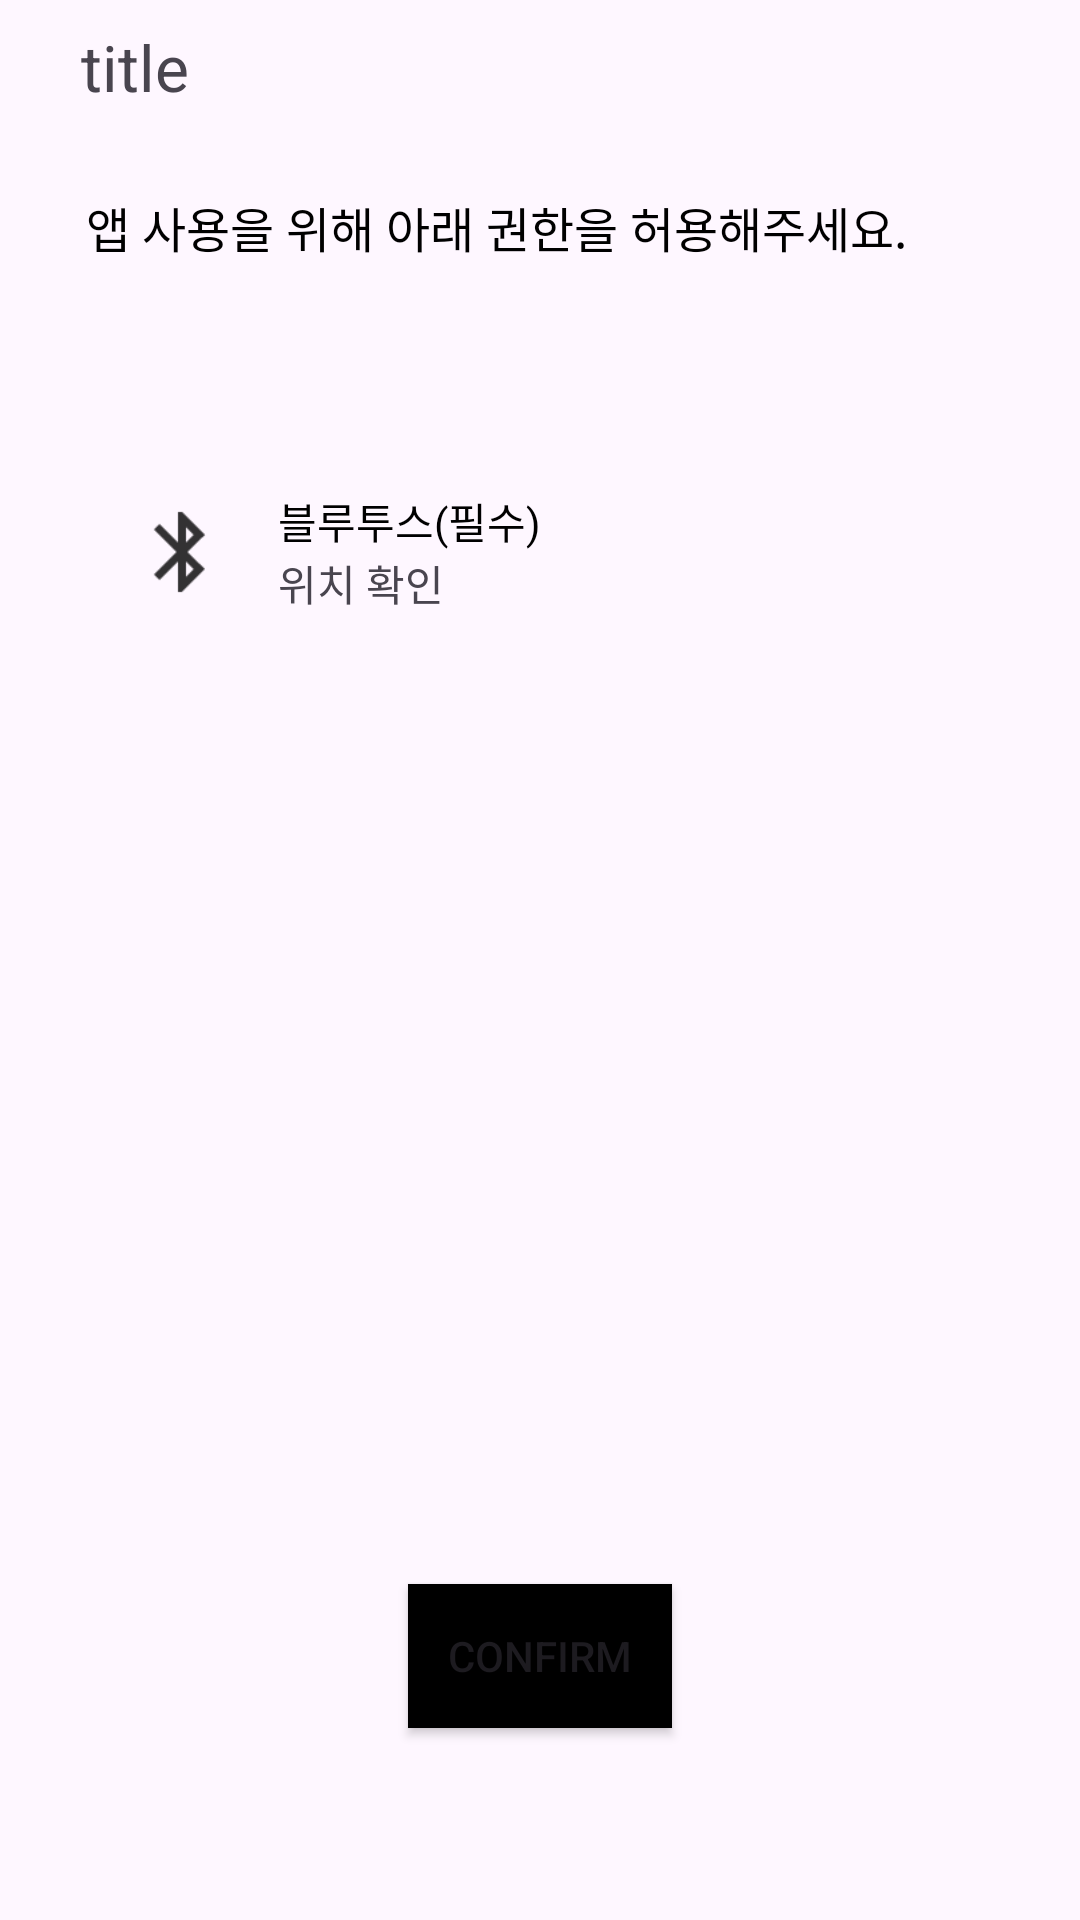

Here is an Android app screen rendered from its layout file. Give the layout XML and the strings, colors and styles it references.
<!-- AndroidManifest.xml: application theme Theme.Material3.Light.NoActionBar -->
<!-- res/layout/activity_permissions.xml -->
<?xml version="1.0" encoding="utf-8"?>
<androidx.constraintlayout.widget.ConstraintLayout xmlns:android="http://schemas.android.com/apk/res/android"
    xmlns:app="http://schemas.android.com/apk/res-auto"
    xmlns:tools="http://schemas.android.com/tools"
    android:layout_width="match_parent"
    android:layout_height="match_parent"
    tools:context=".PermissionsActivity">

    <TextView
        android:layout_width="0dp"
        android:layout_height="0dp"
        android:autoSizeTextType="uniform"
        android:gravity="center"
        android:padding="8dp"
        android:text="title"
        app:layout_constraintBottom_toTopOf="@+id/guideline2"
        app:layout_constraintEnd_toStartOf="@+id/guideline3"
        app:layout_constraintStart_toStartOf="parent"
        app:layout_constraintTop_toTopOf="parent" />

    <TextView
        android:layout_width="wrap_content"
        android:layout_height="wrap_content"
        android:text="앱 사용을 위해 아래 권한을 허용해주세요."
        android:textColor="@color/black"
        android:textSize="16sp"
        app:layout_constraintStart_toStartOf="@+id/guideline4"
        app:layout_constraintTop_toTopOf="@+id/guideline5" />


    <Button
        android:id="@+id/btnPermissionsBluetooth"
        android:layout_width="0dp"
        android:layout_height="0dp"
        android:background="@android:color/transparent"
        app:layout_constraintBottom_toBottomOf="@+id/textView2"
        app:layout_constraintEnd_toEndOf="parent"
        app:layout_constraintStart_toStartOf="parent"
        app:layout_constraintTop_toTopOf="@+id/textView" />

    <ImageView
        android:id="@+id/imageView"
        android:layout_width="32dp"
        android:layout_height="32dp"
        android:layout_margin="16dp"
        android:src="@drawable/ic_action_bluetooth"
        app:layout_constraintBottom_toBottomOf="@+id/textView2"
        app:layout_constraintStart_toStartOf="@+id/guideline4"
        app:layout_constraintTop_toTopOf="@+id/textView" />

    <TextView
        android:id="@+id/textView"
        android:layout_width="wrap_content"
        android:layout_height="wrap_content"
        android:layout_margin="16dp"
        android:text="블루투스(필수)"
        android:textColor="@color/black"
        app:layout_constraintStart_toEndOf="@+id/imageView"
        app:layout_constraintTop_toTopOf="@+id/guideline7" />

    <TextView
        android:id="@+id/textView2"
        android:layout_width="wrap_content"
        android:layout_height="wrap_content"
        android:text="위치 확인"
        app:layout_constraintStart_toStartOf="@+id/textView"
        app:layout_constraintTop_toBottomOf="@+id/textView" />

    <Button
        android:layout_width="wrap_content"
        android:layout_height="wrap_content"
        android:text="Confirm"
        android:background="@android:color/background_dark"
        app:layout_constraintBottom_toTopOf="@+id/guideline9"
        app:layout_constraintEnd_toEndOf="parent"
        app:layout_constraintStart_toStartOf="parent" />

    <androidx.constraintlayout.widget.Guideline
        android:id="@+id/guideline2"
        android:layout_width="wrap_content"
        android:layout_height="wrap_content"
        android:orientation="horizontal"
        app:layout_constraintGuide_percent="0.07" />

    <androidx.constraintlayout.widget.Guideline
        android:id="@+id/guideline3"
        android:layout_width="wrap_content"
        android:layout_height="wrap_content"
        android:orientation="vertical"
        app:layout_constraintGuide_percent="0.25" />

    <androidx.constraintlayout.widget.Guideline
        android:id="@+id/guideline4"
        android:layout_width="wrap_content"
        android:layout_height="wrap_content"
        android:orientation="vertical"
        app:layout_constraintGuide_percent="0.08" />

    <androidx.constraintlayout.widget.Guideline
        android:id="@+id/guideline5"
        android:layout_width="wrap_content"
        android:layout_height="wrap_content"
        android:orientation="horizontal"
        app:layout_constraintGuide_percent="0.1" />

    <androidx.constraintlayout.widget.Guideline
        android:id="@+id/guideline7"
        android:layout_width="wrap_content"
        android:layout_height="wrap_content"
        android:orientation="horizontal"
        app:layout_constraintGuide_percent="0.23" />

    <androidx.constraintlayout.widget.Guideline
        android:id="@+id/guideline9"
        android:layout_width="wrap_content"
        android:layout_height="wrap_content"
        android:orientation="horizontal"
        app:layout_constraintGuide_percent="0.9" />

</androidx.constraintlayout.widget.ConstraintLayout>
<!-- resources referenced by this layout -->
<resources>
  <!-- drawable ic_action_bluetooth: png bitmap (drawable-hdpi, 341 bytes) -->
  <!-- not gathered from this repository: default colours our renderer supplied (Android Studio template values) -->
  <color name="black">#FF000000</color>
</resources>
